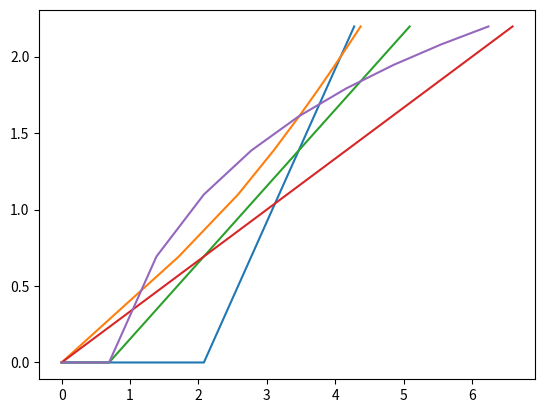

The script that saved this image:
import math

import matplotlib.pyplot as plt


def fn_8n(x):
    return 8 * x


def fn_4n_log_n(x):
    if x == 0:
        return 0
    return 4 * x * math.log(x)


def fn_2n_raised_2(x):
    return 2 * x * x


def fn_n_raised_3(x):
    return x * x * x


def fn_2_raised_n(x):
    return math.pow(2, x)


def get_logarithm(n):
    if n == 0:
        return 0
    return math.log(n)


if __name__ == '__main__':
    plot_to = 10

    coordinates_y = [] * plot_to
    coordinates_x_8n = [] * plot_to
    coordinates_4n_log_n = [] * plot_to
    coordinates_2n_raised_2 = [] * plot_to
    coordinates_fn_n_raised_3 = [] * plot_to
    coordinates_2_raised_n = [] * plot_to

    for i in range(plot_to):
        coordinates_y.append(get_logarithm(i))
        coordinates_x_8n.append(get_logarithm(fn_8n(i)))
        coordinates_4n_log_n.append(get_logarithm(fn_4n_log_n(i)))
        coordinates_2n_raised_2.append(get_logarithm(fn_2n_raised_2(i)))
        coordinates_fn_n_raised_3.append(get_logarithm(fn_n_raised_3(i)))
        coordinates_2_raised_n.append(get_logarithm(fn_2_raised_n(i)))

    plt.plot(coordinates_x_8n, coordinates_y)
    plt.plot(coordinates_4n_log_n, coordinates_y)
    plt.plot(coordinates_2n_raised_2, coordinates_y)
    plt.plot(coordinates_fn_n_raised_3, coordinates_y)
    plt.plot(coordinates_2_raised_n, coordinates_y)
    plt.show()